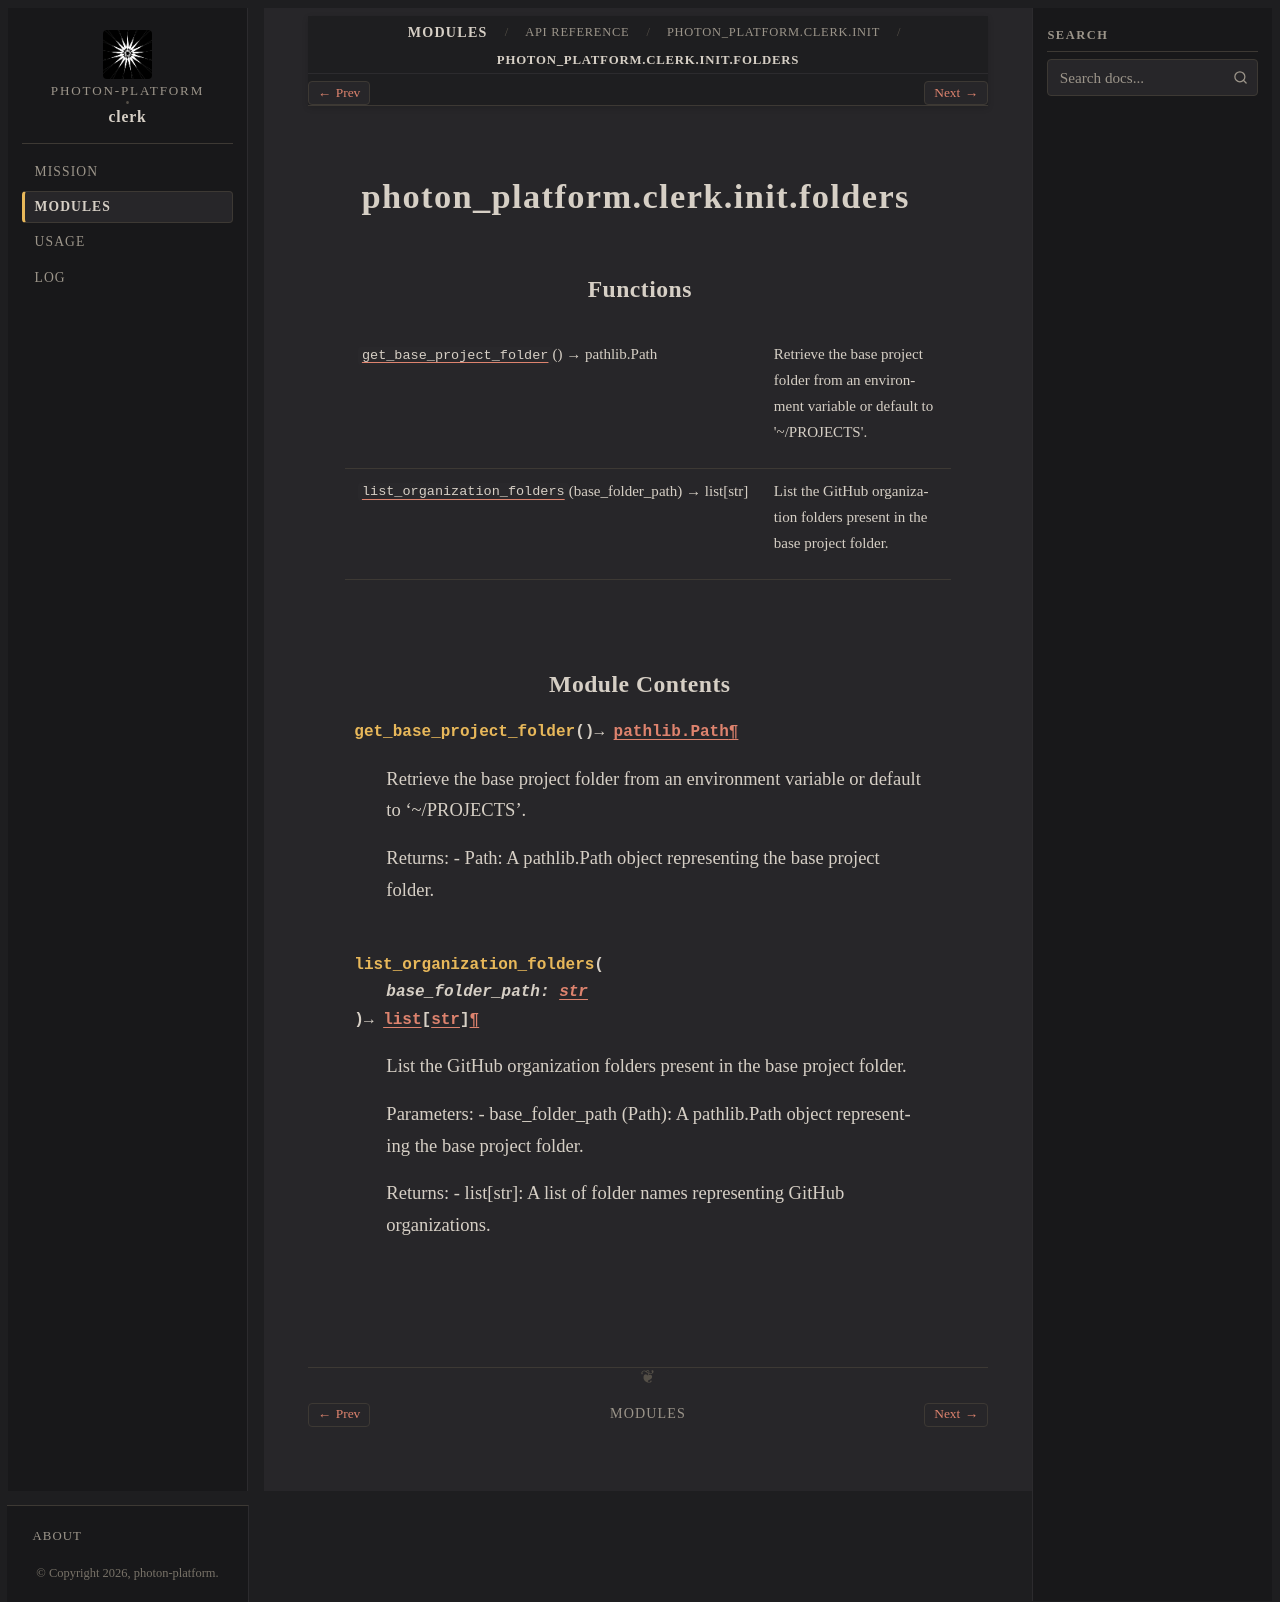

repository: photon-platform/clerk · page: modules/api/photon_platform/clerk/init/folders/index.html · generator: sphinx

photon_platform.clerk.init.folders
==================================

.. py:module:: photon_platform.clerk.init.folders


Attributes
----------

.. autoapisummary::

   photon_platform.clerk.init.folders.base_folder


Functions
---------

.. autoapisummary::

   photon_platform.clerk.init.folders.get_base_project_folder
   photon_platform.clerk.init.folders.list_organization_folders


Module Contents
---------------

.. py:function:: get_base_project_folder() -> pathlib.Path

   Retrieve the base project folder from an environment variable or default to '~/PROJECTS'.

   Returns:
   - Path: A pathlib.Path object representing the base project folder.


.. py:function:: list_organization_folders(base_folder_path: str) -> list[str]

   List the GitHub organization folders present in the base project folder.

   Parameters:
   - base_folder_path (Path): A pathlib.Path object representing the base project folder.

   Returns:
   - list[str]: A list of folder names representing GitHub organizations.


.. py:data:: base_folder
